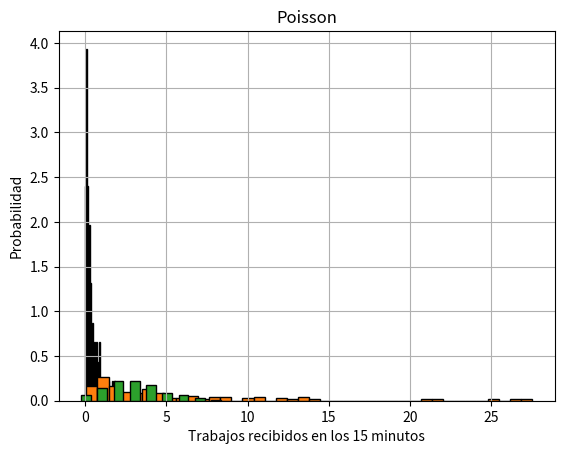
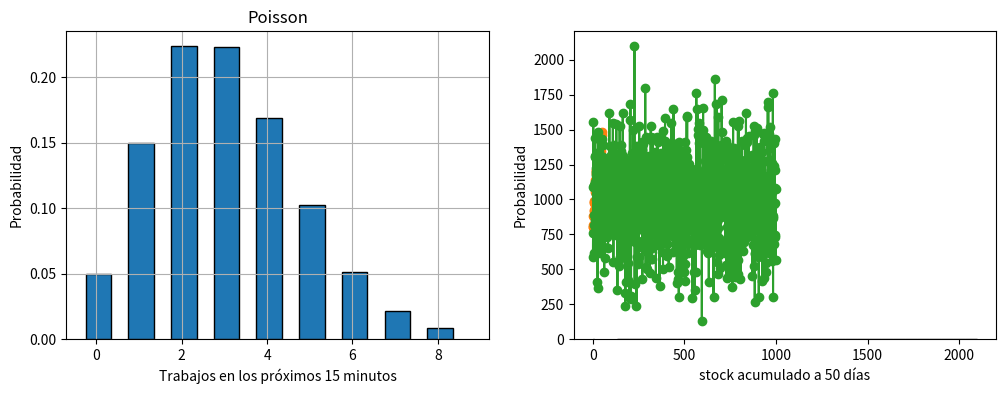

Python code for these plots, in order:
# Eventos discretos

## Ejemplo 1: Impresora

"""### Exponencial"""


import numpy as np
import matplotlib.pyplot as plt

N = 100
X_exp = np.zeros(N)

lambda_ = 3 # Llegan 3 trabajos por cada intervalo de 15 minutos en promedio

for i in range(N):
  X_exp[i] = np.random.exponential( 1 / lambda_ )

print('Probabilidad de que el tiempo entre trabajos sea mayor a 15 minutos: ')
print(np.sum(X_exp >= 1)/N) # 1 intervalo de 15 minutos

# Grafico el histograma
plt.hist(X_exp , bins = 40,
             density = True,
             edgecolor='black')
# Label del eje x
plt.xlabel('Tiempo entre trabajos consecutivos / 15 min')
# Label del eje y
plt.ylabel('Probabilidad')
# Defino un titulo
plt.title('Exponencial')
# Agrego una grilla
plt.grid()
# Muestro el plot
plt.show()

# Grafico el histograma
plt.hist(X_exp * 15, bins = 40,
             density = True,
             edgecolor='black')
# Label del eje x
plt.xlabel('Tiempo entre trabajos consecutivos')
# Label del eje y
plt.ylabel('Probabilidad')
# Defino un titulo
plt.title('Exponencial')
# Agrego una grilla
plt.grid()
# Muestro el plot
plt.show()

"""### Poisson"""

import numpy as np
import matplotlib.pyplot as plt

N = 1000
X_Poi = np.zeros(N)

lambda_ = 3

for i in range(N):
  X_Poi[i] = np.random.poisson( lambda_ )


print('Probabilidad de que lleguen 0 trabajos en 15 minutos: ')
print(np.sum(X_Poi == 0)/N)

print('Probabilidad de que 2 trabajos o menos lleguen en 15 minutos: ')
print(np.sum(X_Poi <= 2)/N)

# Grafico el histograma
plt.hist(X_Poi , bins = np.arange(0, 10)-0.25,
             density = True, width = 0.6,
             edgecolor='black')
# Label del eje x
plt.xlabel('Trabajos recibidos en los 15 minutos')
# Label del eje y
plt.ylabel('Probabilidad')
# Defino un titulo
plt.title('Poisson')
# Agrego una grilla
plt.grid()
# Muestro el plot
plt.show()

"""### Exponencial y Poisson"""

import numpy as np
import matplotlib.pyplot as plt

N = 100000
X_Poi = np.zeros(N)
X_exp = np.zeros(N)

lambda_ = 3

for i in range(N):
  X_Poi[i] = np.random.poisson( lambda_ )
  X_exp[i] = np.random.exponential( 1 / lambda_ )

print('Probabilidad de que lleguen 0 trabajos en 15 minutos: ')
print(np.sum(X_Poi == 0)/N)
print('Probabilidad de que el tiempo entre trabajos sea mayor a 15 minutos: ')
print(np.sum(X_exp > 1)/N)

fig, ax = plt.subplots(1, 2, figsize=(12,4))
# Grafico el histograma
ax[0].hist(X_Poi, bins = np.arange(0, 10)-0.25,
           width = 0.6,
             density = True, align='mid',
             edgecolor='black')
# Label del eje x
ax[0].set_xlabel('Trabajos en los próximos 15 minutos')
# Label del eje y
ax[0].set_ylabel('Probabilidad')
# Defino un titulo
ax[0].set_title('Poisson')
# Agrego una grilla
ax[0].grid()

# Grafico el histograma
ax[1].hist(X_exp , bins = 50,
             density = True,
             edgecolor='black')
# Label del eje x
ax[1].set_xlabel('Tiempo entre trabajos consecutivos / 15 min')
# Label del eje y
ax[1].set_ylabel('Probabilidad')
# Defino un titulo
ax[1].set_title('Exponencial')
# Agrego una grilla
ax[1].grid()
# Muestro el plot
plt.show()

"""## Ejemplo 2: Inventario"""

import numpy as np
import matplotlib.pyplot as plt

dias_sim = 50

u_stock = np.zeros(dias_sim)
u_stock[0] = 800

lambda_arribo = 800
lambda_demanda = 790

for i in range(1,dias_sim):
    u_arribo = np.random.poisson( lambda_arribo )
    u_ventas = np.random.poisson( lambda_demanda )

    if i%7==0:
        u_demanda_adic = 40
    else:
        u_demanda_adic = 0

    u_stock[i] = u_stock[i-1] + u_arribo - u_ventas - u_demanda_adic

print('stock promedio: ', np.mean(u_stock), 'unidades\n')
print('Proba de que el stock sea menor a 800 unidades: ', np.sum(u_stock < 800)/dias_sim, '\n')

# Grafico el histograma
plt.plot(u_stock, marker = 'o')
# Label del eje x
plt.xlabel('Días de simulación')
# Label del eje y
plt.ylabel('Stock acumulado')
# Defino un titulo
plt.title('')
# Agrego una grilla
plt.grid()
# Muestro el plot
plt.show()

"""### Proba de que el inventario sea menor a 800 unidades luego de los 50 días de simulación"""

import numpy as np
import matplotlib.pyplot as plt

cantidad_de_simulaciones = 1000
u_stock_50_dias = np.zeros(cantidad_de_simulaciones)

lambda_arribo = 800
lambda_demanda = 790

for j in range(cantidad_de_simulaciones):
    dias_sim = 50

    u_stock = np.zeros(dias_sim)
    u_stock[0] = 800
    for i in range(1,dias_sim):
        u_arribo = np.random.poisson( lambda_arribo )
        u_ventas = np.random.poisson( lambda_demanda )

        if i%7==0:
            u_demanda_adic = 40
        else:
            u_demanda_adic = 0

        u_stock[i] = u_stock[i-1] + u_arribo - u_ventas - u_demanda_adic
    u_stock_50_dias[j] = u_stock[-1]

# Grafico el plot
plt.plot(u_stock_50_dias, marker = 'o')
# Label del eje x
plt.xlabel('Número de simulación')
# Label del eje y
plt.ylabel('Stock acumulado a 50 días')
# Agrego una grilla
plt.grid()
# Muestro el plot
plt.show()

# Grafico el histograma
plt.hist(u_stock_50_dias , bins = 30,
             density = True,
             edgecolor='black')
# Label del eje x
plt.xlabel('stock acumulado a 50 días')
# Label del eje y
plt.ylabel('Probabilidad')
# Agrego una grilla
plt.grid()
# Muestro el plot
plt.show()

# Calculo el promedio y el desvío estándar
print('Promedio: ', np.mean(u_stock_50_dias))
print('Desvío estándar: ', np.std(u_stock_50_dias), '\n')
print('Probabilidad de tener stock mayor a 800 a los 50 días: ', np.sum(u_stock_50_dias > 800)/cantidad_de_simulaciones)